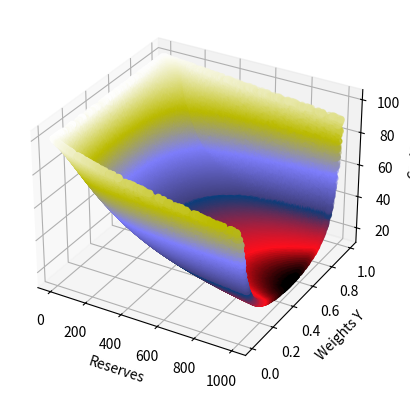

Python code for this plot:
import matplotlib.pyplot as plt
from mpl_toolkits import mplot3d
import numpy as np
import random


def calculate_slippage(reserves1, reserves2, weight, amount):
    #price = (reserves2 / (1 - weight)) / (reserves1 / weight)
    with_slippage = reserves2 * (1 - ( ((reserves1) /(reserves1 + amount)) ** ((weight )/ ( 1 -  weight) ) ) ) 
    return amount - with_slippage


def calculate_cost(reserves1, reserves2, weight, amount, gas = 0):
    return calculate_slippage(reserves1, reserves2, weight, amount) + gas

num_samples = 99990

reserves_pool1 = np.array(random.sample(range(1, 99999), num_samples)) * .01
#np.linspace(10, 990, 99)

#weights1 = np.array(random.sample(range(1, 9999), num_samples)) * .0001
weights1 = np.linspace(.01, .99, 99990)

split1 = np.array(random.sample(range(1, 99999), num_samples)) * .00001
#np.linspace(.01, .99, 99)
reserves = 10000
#amounts1 = np.array(random.sample(range(1, 99999), num_samples)) * .0001
#np.linspace(.1, 9.90, 99)
amount = 100

x_data = reserves_pool1
y_data = weights1
cost_data = []

for i in range(num_samples):
    #finish cost
    cost_trade = calculate_cost(reserves_pool1[i] * weights1[i], reserves_pool1[i] * (1 - weights1[i]), weights1[i], amount)
    cost_data.append(cost_trade)

z_data = cost_data

ax = plt.axes(projection='3d')



ax.scatter(x_data, y_data, z_data, c=cost_data, cmap='gist_stern')

ax.set_xlabel("Reserves")
ax.set_ylabel("Weights Y")
ax.set_zlabel("Costs")
plt.show()
